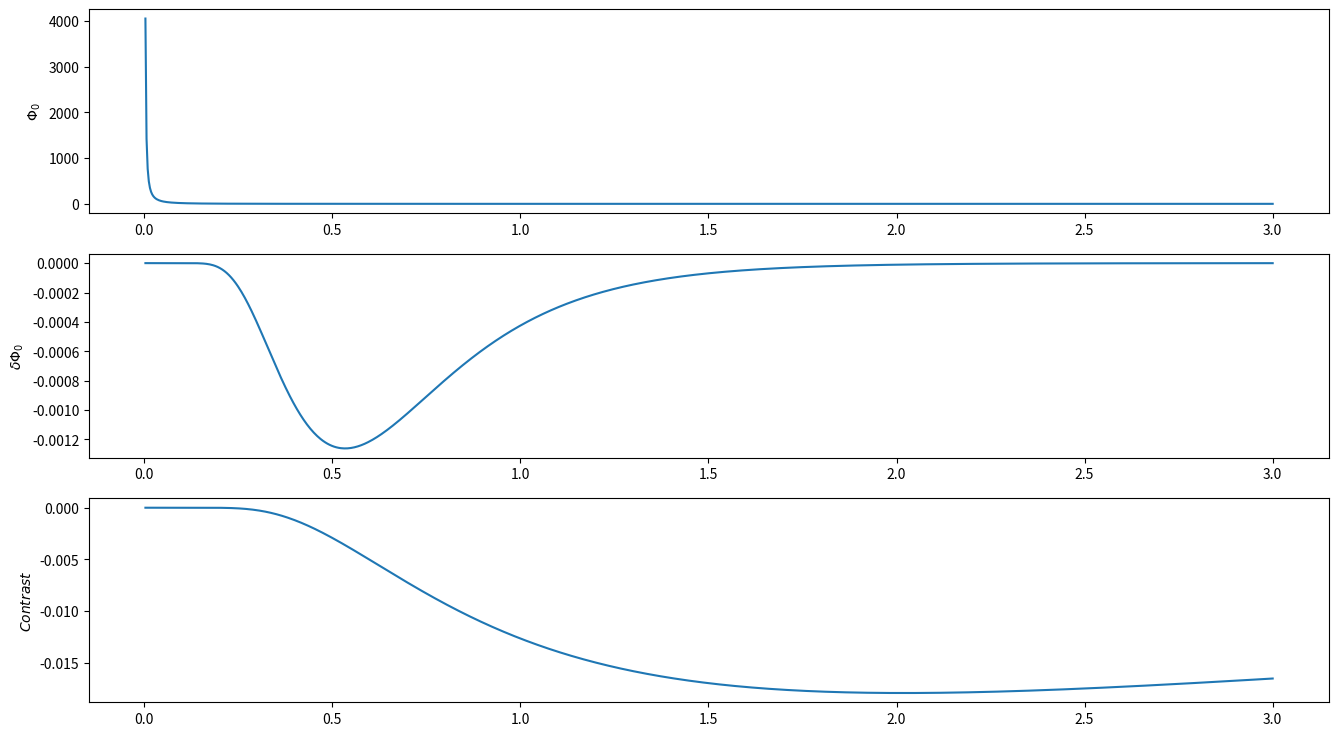

Recreate this plot in Python.
# -*- coding: utf-8 -*-
"""
Created on Fri Oct 16 18:04:09 2020

[redacted]
"""

import matplotlib.pyplot as plt
import matplotlib.colors
import numpy as np

dim=21

## Problem data
n=1 #refraction index
c= 30/n # cm/ns
mus= 10 #cm^-1
mua=0.1 # cm^-1
Dmua=0.1 #cm^-1
D=1/(3*mus) #cm

t=np.linspace(0,3,1000)[1:] # ns

V=1 #cm^3 perturbation dimension

RP= (V*3/4)**(1/3) #cm perturbation radius


rs=[0,0,0]
rd= [0,0,0]
rp=[0, 0 ,2]

r= np.linalg.norm(rd)
Phi0= (c*((4*np.pi*c*D*t)**(-3/2)))*np.exp(-c*mua*t)

def perturbation(rs,rd,rp):
    
    r= np.linalg.norm(rd)
    xs,ys,zs= rs
    xd,yd,zd= rd
    xp,yp,zp = rp
    
    X,Y,Z= np.mgrid[-6:6:dim*1j,-6:6:dim*1j,-6:6:dim*1j]
    
    def midpoints(x):
        sl = ()
        for i in range(x.ndim):
            x = (x[sl + np.index_exp[:-1]] + x[sl + np.index_exp[1:]]) / 2.0
            sl += np.index_exp[:]
        return x
    
    xm,ym,zm= midpoints(X), midpoints(Y),midpoints(Z)
    
    mask = (xm-xp)**2+(ym-yp)**2+(zm-zp)**2 <RP**2
    dmua=np.zeros(mask.shape)
    dmua[mask]=Dmua #cm^-1
    

    h=X[1,0,0]-X[0,0,0]
    
    
    # fig = plt.figure()
    # ax = fig.gca(projection='3d')
    # ax.voxels(X, Y, Z, mask,edgecolor='k')
    
    # plt.show()
    
    
    rho12= np.sqrt((xm-xs)**2+(ym-ys)**2+(zm-zs)**2)
    rho23= np.sqrt((xm-xd)**2+(ym-yd)**2+(zm-zd)**2)
    
    def sumInt(tt):
           return [(h**3)*np.sum(dmua*(1/rho12 + 1/rho23) * np.exp(- (rho12 +rho23)**2 /(4*c*D*t))) 
                   for t in tt]
    
    delPhi0= -(c**2/(4*np.pi*c*D)**(5/2))*(t**-3/2)*np.exp(-c*mua*t) * sumInt(t)
    return delPhi0

delPhi0= perturbation(rs,rd,rp)   
Contrast= delPhi0/Phi0


fig2= plt.figure(figsize=(16, 9))
ax=[]

ax.append(fig2.add_subplot(311))
ax[0].plot(t,Phi0)
ax[0].set(ylabel="$ \Phi_0 $", yscale="linear")


ax.append(fig2.add_subplot(312))
ax[1].plot(t,delPhi0)
ax[1].set(ylabel="$ \delta \Phi_0 $")

ax.append(fig2.add_subplot(313))
ax[2].plot(t,Contrast)
ax[2].set(ylabel="$ Contrast$" )
ax[2].autoscale()


fig2.show()